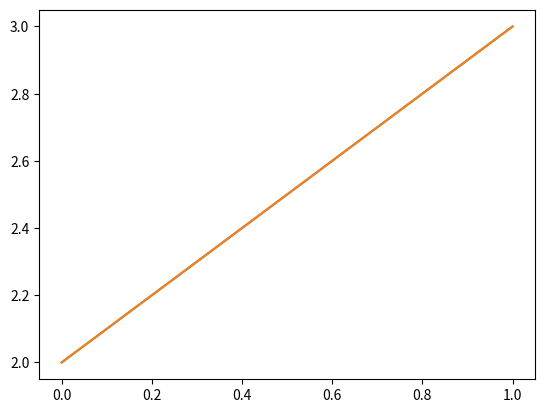

Source code (Python):
# scipy.constants on monipuolinen moduuli
# pitää sisällään muun muassa likiarvoja luonnonvakioista
# sekä muutamista käytetyimmistä matemaattisista irrationaaliluvuista

import scipy.constants as cnts

help(cnts)

# etsitään esimerkiksi Planckin vakio käyttöön 
cnts.find('Planck')

# Etsitään vakion arvo, yksikkö ja sen tarkkuus
cnts.physical_constants['Planck constant']

# otetaan käyttöön vain pelkkä arvo
print(cnts.physical_constants['Planck constant'][0])

# tai lyhyemmin
print(cnts.value('Planck constant'))

# tai vielä lyhyemmin
print(cnts.h)

%matplotlib notebook
import matplotlib.pyplot as plt

plt.plot([0,1],[2,3])
plt.show()

%matplotlib inline

plt.plot([0,1],[2,3])
plt.show()